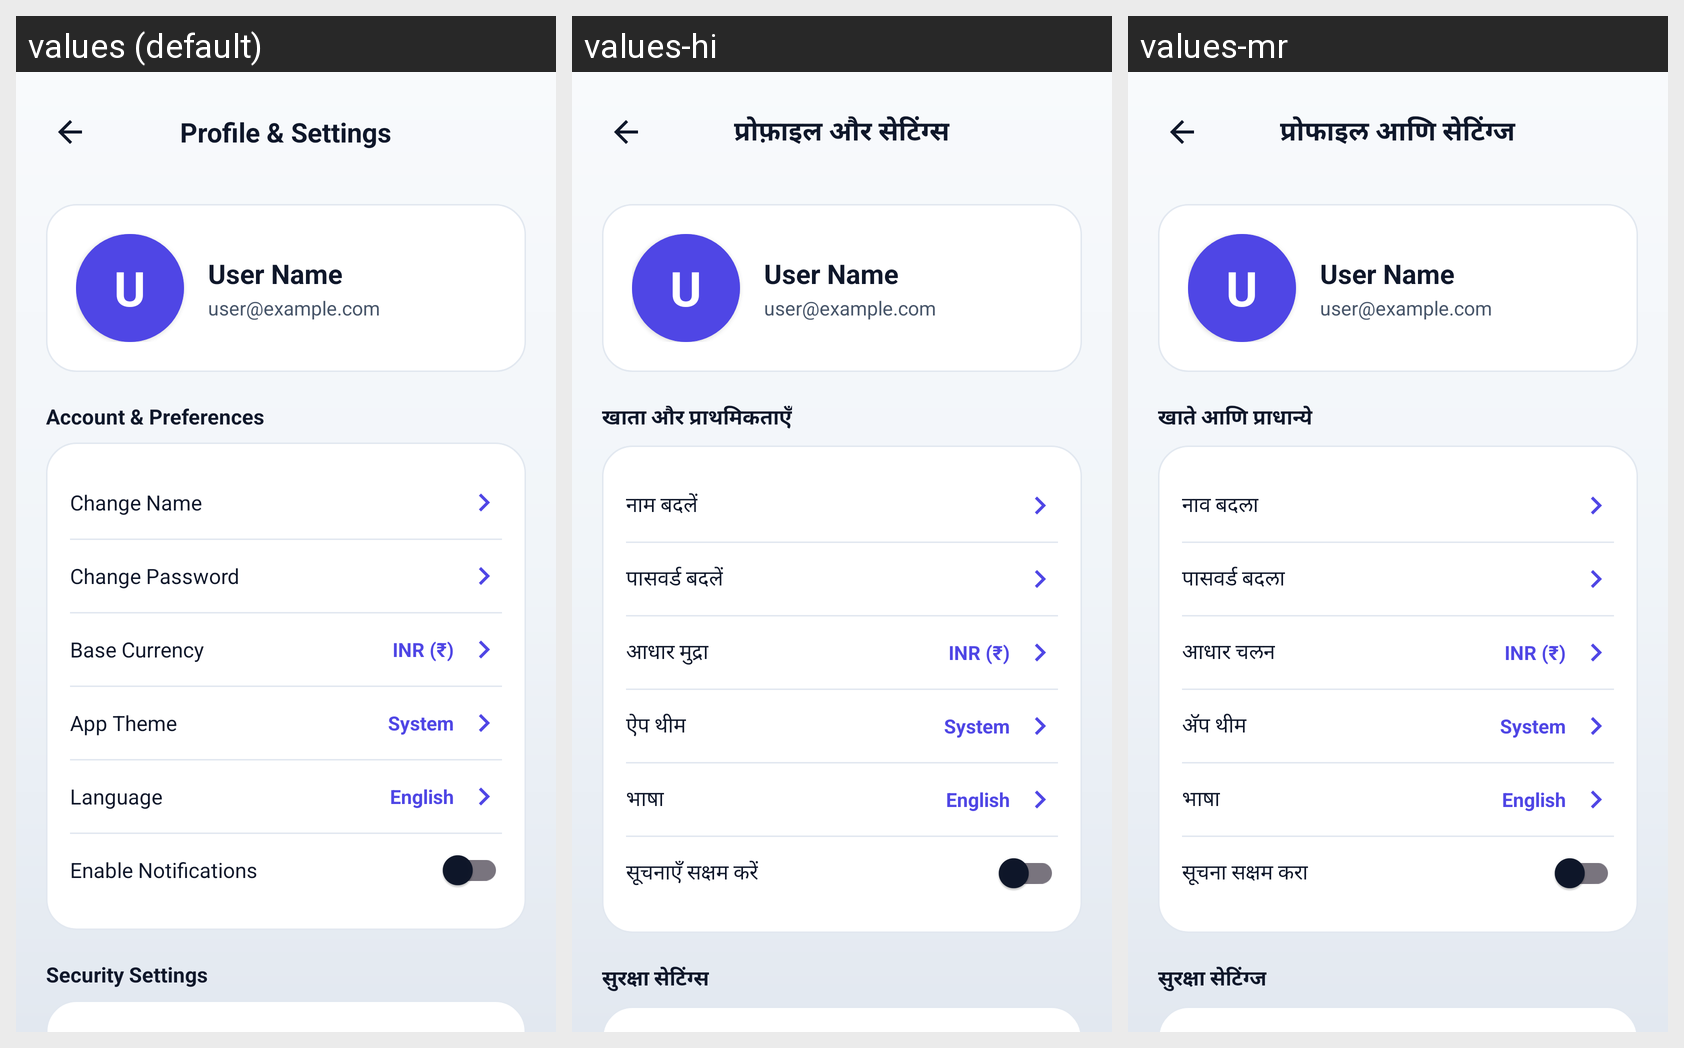

Strings drawn on this Android screen and how each of the app's shown locales translates them:
Android screen res/layout/fragment_profile.xml rendered under 3 locales, left to right: values (default), values-hi, values-mr. Device: Nexus 5 (rendered at 1080×1920; each locale shown at half size, 540×960, under a caption strip naming it); theme Theme.MoneyLens.
Strings drawn on this screen, with the default value and each locale's value (text and hints the layout hard-codes, and strings that could not be matched under every locale, appear in the picture but are not listed):

profile_title
  values: Profile & Settings
  values-hi: प्रोफ़ाइल और सेटिंग्स
  values-mr: प्रोफाइल आणि सेटिंग्ज

profile_section_account
  values: Account & Preferences
  values-hi: खाता और प्राथमिकताएँ
  values-mr: खाते आणि प्राधान्ये

profile_change_name
  values: Change Name
  values-hi: नाम बदलें
  values-mr: नाव बदला

profile_change_password
  values: Change Password
  values-hi: पासवर्ड बदलें
  values-mr: पासवर्ड बदला

profile_base_currency
  values: Base Currency
  values-hi: आधार मुद्रा
  values-mr: आधार चलन

profile_app_theme
  values: App Theme
  values-hi: ऐप थीम
  values-mr: अ‍ॅप थीम

profile_language
  values: Language
  values-hi: भाषा
  values-mr: भाषा

profile_enable_notifications
  values: Enable Notifications
  values-hi: सूचनाएँ सक्षम करें
  values-mr: सूचना सक्षम करा

profile_section_security
  values: Security Settings
  values-hi: सुरक्षा सेटिंग्स
  values-mr: सुरक्षा सेटिंग्ज
